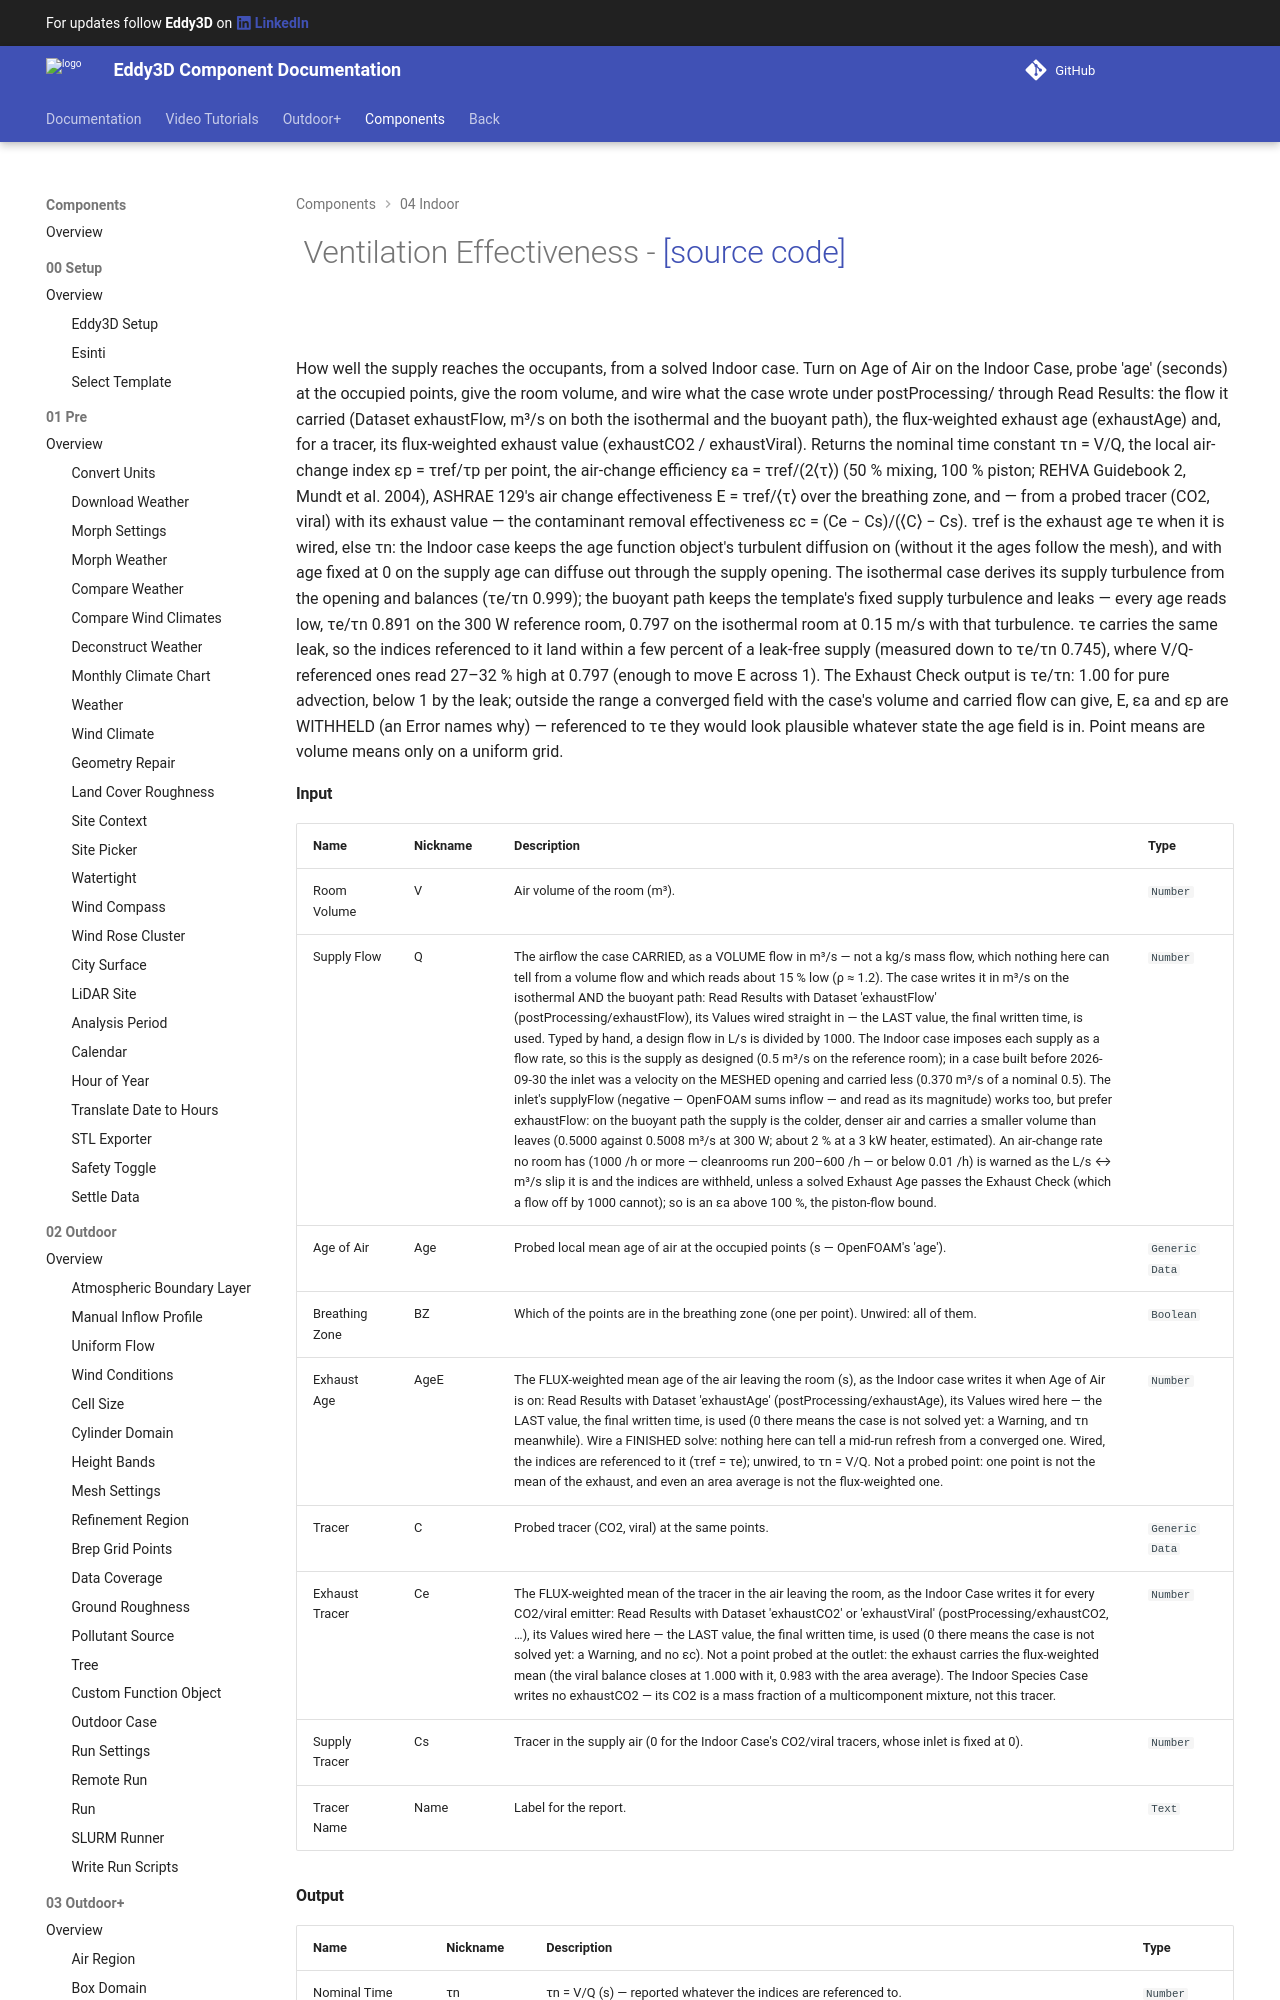

repository: Eddy3D-Dev/Eddy3D-Documentation · page: 1.22.0.827/components/Ventilation_Effectiveness/index.html · generator: mkdocs

# ![](/images/icons/Ventilation_Effectiveness.png) Ventilation Effectiveness - [[source code]](https://github.com/Eddy3D-Dev/Eddy3D/search?q=%22Ventilation%20Effectiveness%22)

![](/images/components/Ventilation_Effectiveness-crop.png)
